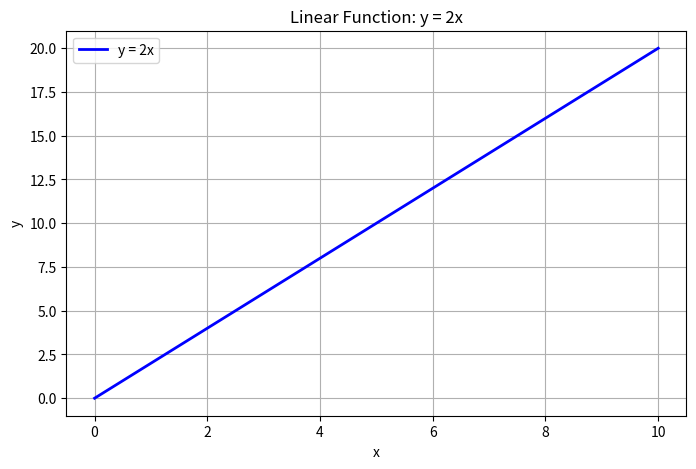
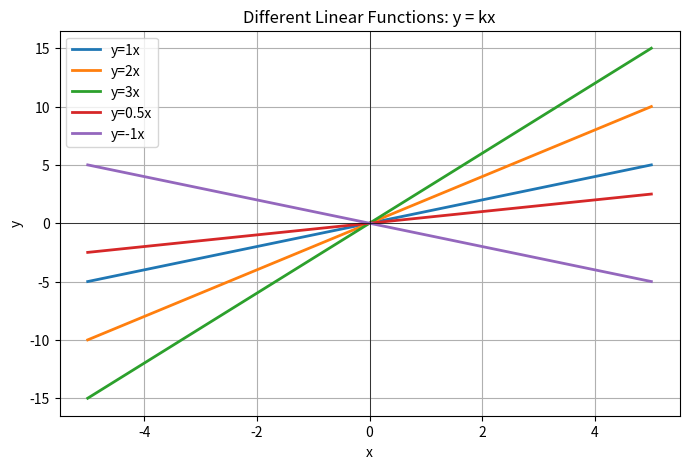
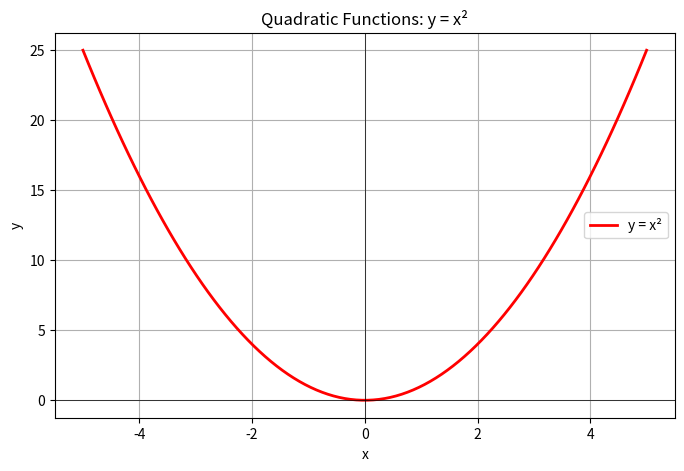
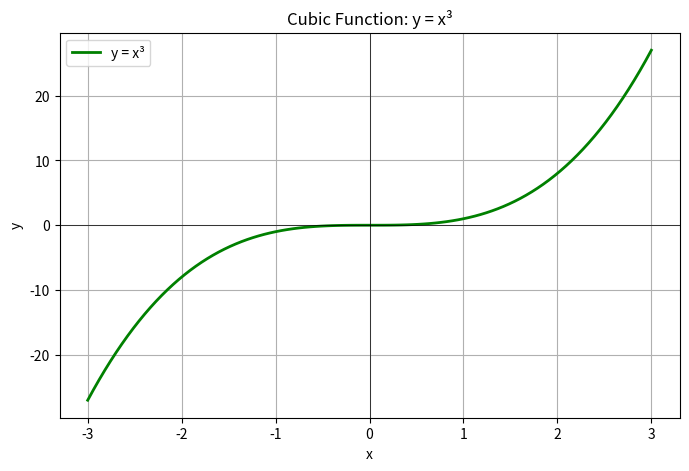
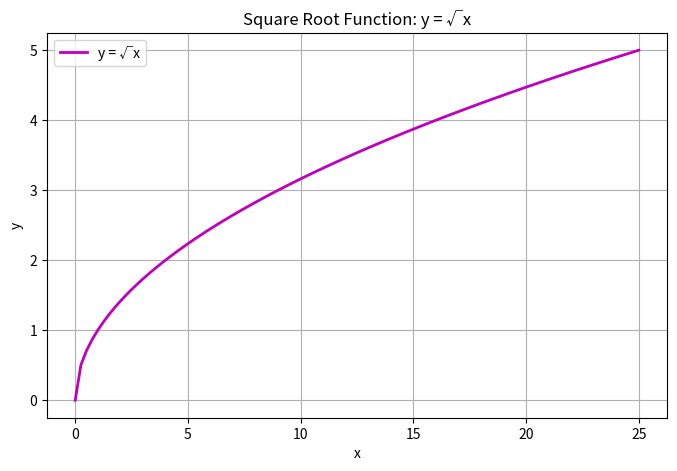
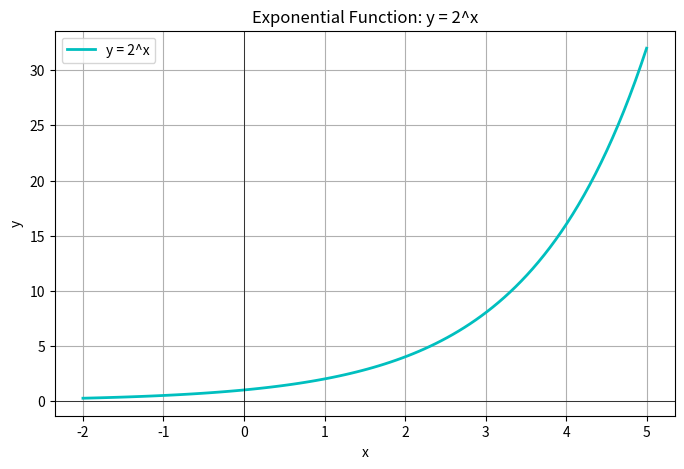
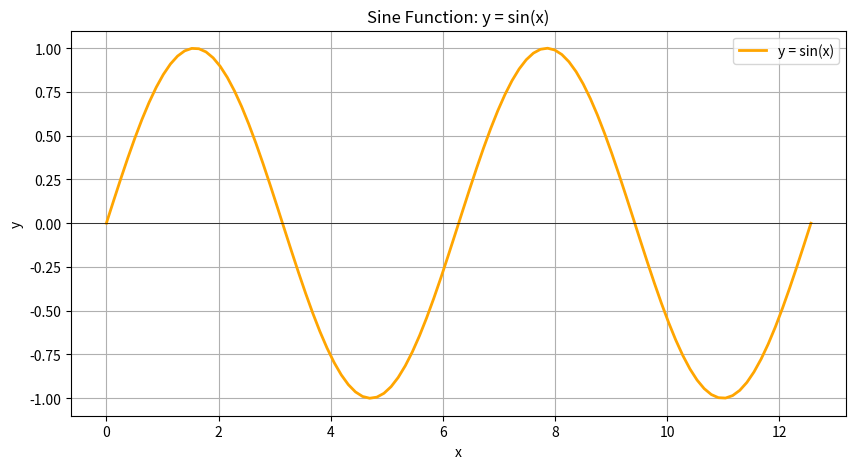
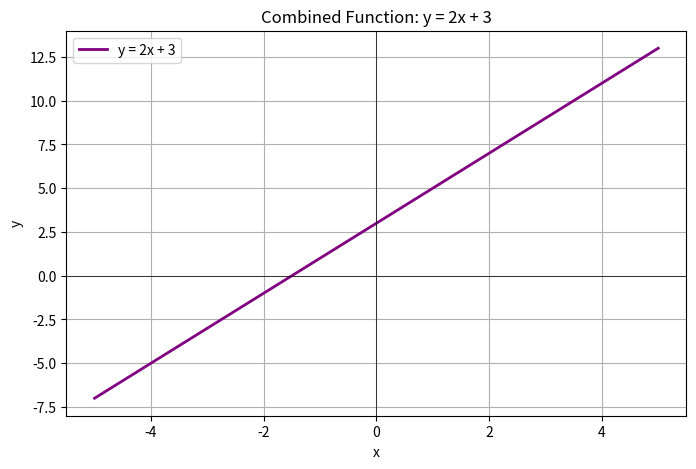
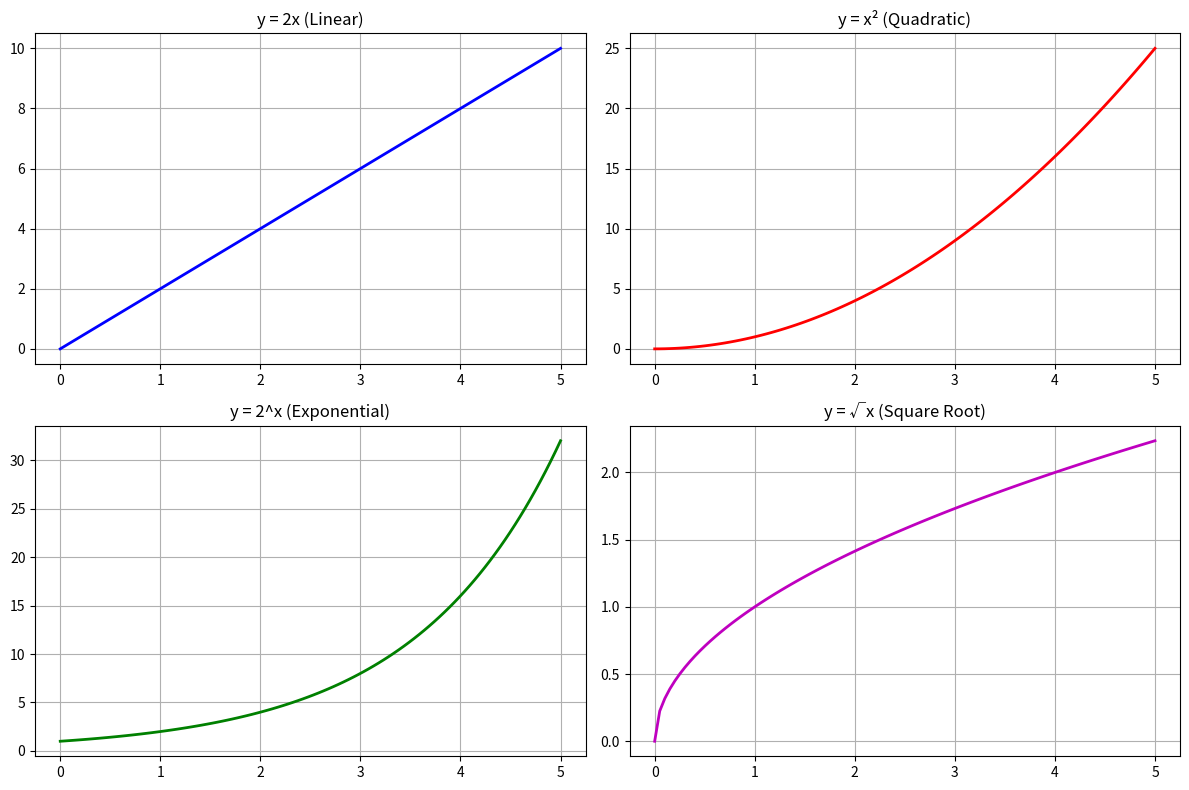

Reproduce these figures in Python, in order.
# Converted from 1-math-functions-examples.ipynb

# ======================================================================
# # Simple Math Functions in python
# ======================================================================

# ======================================================================
# A function is like machine: you put number of a (x) and get out another number (y).
# ======================================================================

# %%
import matplotlib.pyplot as plt
import numpy as np

# ======================================================================
# ## Linear Functions: y = X * K
#
# The simplest function Multiply x by a constant number k.
# ======================================================================

# %%
# Example: y = 2 * x
# If x = 1, then y = 2
# If x = 2, then y = 4
# If x = 3, then y = 6

x = 1
y = 2 * x
print(f"when x = {x}, y = {y}")

x = 5
y = 2
print(f"when x = {x}, y = {y}")

# Let's plot it
x_values = np.linspace(0, 10, 100)
y_values = 2 * x_values

plt.figure(figsize=(8, 5))
plt.plot(x_values, y_values, "b-", linewidth=2, label="y = 2x")
plt.xlabel("x")
plt.ylabel("y")
plt.title("Linear Function: y = 2x")
plt.grid(True)
plt.legend()
plt.show()

# %%
# Different values of k
k_values = [1, 2, 3, 0.5, -1]
x = np.linspace(-5, 5, 100)
print(x)

plt.figure(figsize=(8, 5))
for k in k_values:
    y = k * x
    plt.plot(x, y, label=f"y={k}x", linewidth=2)

plt.xlabel("x")
plt.ylabel("y")
plt.title("Different Linear Functions: y = kx")
plt.grid(True)
plt.legend()
plt.axhline(y=0, color="k", linewidth=0.5)
plt.axvline(x=0, color="k", linewidth=0.5)

# ======================================================================
# ## Quadratic Functions: y = x²
# ======================================================================

# ======================================================================
# Sqaure the input number. if x = 2, then y = 4. if x = 3, then y = 9.
# ======================================================================

# %%
# Example: y = x²
examples = [-3, -2, -1, 0, 1, 2, 3]
for x in examples:
    y = x**2
    print(f"when x = {x}, y = x² = {y}")

# plot it
x_values = np.linspace(-5, 5, 100)
y_values = x_values**2

plt.figure(figsize=(8, 5))
plt.plot(x_values, y_values, "r-", linewidth=2, label="y = x²")
plt.xlabel("x")
plt.ylabel("y")
plt.title("Quadratic Functions: y = x²")
plt.grid()
plt.legend()
plt.axhline(y=0, color="k", linewidth=0.5)
plt.axvline(x=0, color="k", linewidth=0.5)
plt.show()

# ======================================================================
# ## Cubic Functions: y = x³
# ======================================================================

# ======================================================================
# Cube the input number. if  x = 2, then y = 8. if x = 3, then y = 27.
# ======================================================================

# %%
# Example: y = x³
examples = [-2, -1, 0, 1, 2]
for x in examples:
    y = x**3
    print(f"When x = {x}, y = x³ = {y}")

# Plot it
x_values = np.linspace(-3, 3, 100)
y_values = x_values**3

plt.figure(figsize=(8, 5))
plt.plot(x_values, y_values, "g-", linewidth=2, label="y = x³")
plt.xlabel("x")
plt.ylabel("y")
plt.title("Cubic Function: y = x³")
plt.grid(True)
plt.legend()
plt.axhline(y=0, color="k", linewidth=0.5)
plt.axvline(x=0, color="k", linewidth=0.5)
plt.show()

# ======================================================================
# ## square Root Function: y = √x
# ======================================================================

# ======================================================================
# The opposite of squaring. if x = 4, then y = 2. if x = 9, then y = 3.
# ======================================================================

# %%
# Example: y = √x
examples = [0, 1, 4, 9, 16, 25]
for x in examples:
    y = np.sqrt(x)
    print(f"When x = {x}, y = √{x} = {y}")

# Plot it
x_values = np.linspace(0, 25, 100)
y_values = np.sqrt(x_values)

plt.figure(figsize=(8, 5))
plt.plot(x_values, y_values, "m-", linewidth=2, label="y = √x")
plt.xlabel("x")
plt.ylabel("y")
plt.title("Square Root Function: y = √x")
plt.grid(True)
plt.legend()
plt.show()

# ======================================================================
# ## Exponential Function: y = 2^x
# ======================================================================

# ======================================================================
# Double the result each time increases by 1. if x = 1, then y = 2. if x = 3, then y = 8.
# ======================================================================

# %%
# Example: y = 2^x
examples = [0, 1, 2, 3, 4, 5]
for x in examples:
    y = 2**x
    print(f"When x = {x}, y = 2^{x} = {y}")

# Plot it
x_values = np.linspace(-2, 5, 100)
y_values = 2**x_values

plt.figure(figsize=(8, 5))
plt.plot(x_values, y_values, "c-", linewidth=2, label="y = 2^x")
plt.xlabel("x")
plt.ylabel("y")
plt.title("Exponential Function: y = 2^x")
plt.grid(True)
plt.legend()
plt.axhline(y=0, color="k", linewidth=0.5)
plt.axvline(x=0, color="k", linewidth=0.5)
plt.show()

# ======================================================================
# ## Sine Function: y = sin(x)
# ======================================================================

# ======================================================================
# A wavy function that repeats. used for waves, circle, and oscillations.
# ======================================================================

# %%
# Example: y = sin(x)
import math

examples = [0, math.pi / 2, math.pi, 3 * math.pi, 2 * math.pi]
for x in examples:
    y = math.sin(x)
    print(f"when x = {x:.2f}, y = sin(x) = {y:.2f}")

# Plot it
x_values = np.linspace(0, 4 * np.pi, 100)
y_values = np.sin(x_values)

plt.figure(figsize=(10, 5))
plt.plot(x_values, y_values, "orange", linewidth=2, label="y = sin(x)")
plt.xlabel("x")
plt.ylabel("y")
plt.title("Sine Function: y = sin(x)")
plt.grid(True)
plt.legend()
plt.axhline(y=0, color="k", linewidth=0.5)
plt.show()

# ======================================================================
# ## Combined Functions: y = 2x + 3
# ======================================================================

# ======================================================================
# You can combine operations! Multiply x by 2, then add 3.
# ======================================================================

# %%
# Example: y = 2x + 3
examples = [0, 1, 2, 3, 4]
for x in examples:
    y = 2 * x + 3
    print(f"When x = {x}, y = 2({x}) + 3 = {y}")

# Plot it
x_values = np.linspace(-5, 5, 100)
y_values = 2 * x_values + 3

plt.figure(figsize=(8, 5))
plt.plot(x_values, y_values, "purple", linewidth=2, label="y = 2x + 3")
plt.xlabel("x")
plt.ylabel("y")
plt.title("Combined Function: y = 2x + 3")
plt.grid(True)
plt.legend()
plt.axhline(y=0, color="k", linewidth=0.5)
plt.axvline(x=0, color="k", linewidth=0.5)
plt.show()

# ======================================================================
# ## summary: compare All Functions
# ======================================================================

# %%
x = np.linspace(0, 5, 100)

plt.figure(figsize=(12, 8))

# Linear
plt.subplot(2, 2, 1)
plt.plot(x, 2 * x, "b-", linewidth=2)
plt.title("y = 2x (Linear)")
plt.grid(True)

# Quadratic
plt.subplot(2, 2, 2)
plt.plot(x, x**2, "r-", linewidth=2)
plt.title("y = x² (Quadratic)")
plt.grid(True)

# Exponential
plt.subplot(2, 2, 3)
plt.plot(x, 2**x, "g-", linewidth=2)
plt.title("y = 2^x (Exponential)")
plt.grid(True)

# Square root
plt.subplot(2, 2, 4)
plt.plot(x, np.sqrt(x), "m-", linewidth=2)
plt.title("y = √x (Square Root)")
plt.grid(True)

plt.tight_layout()
plt.show()

# %%
